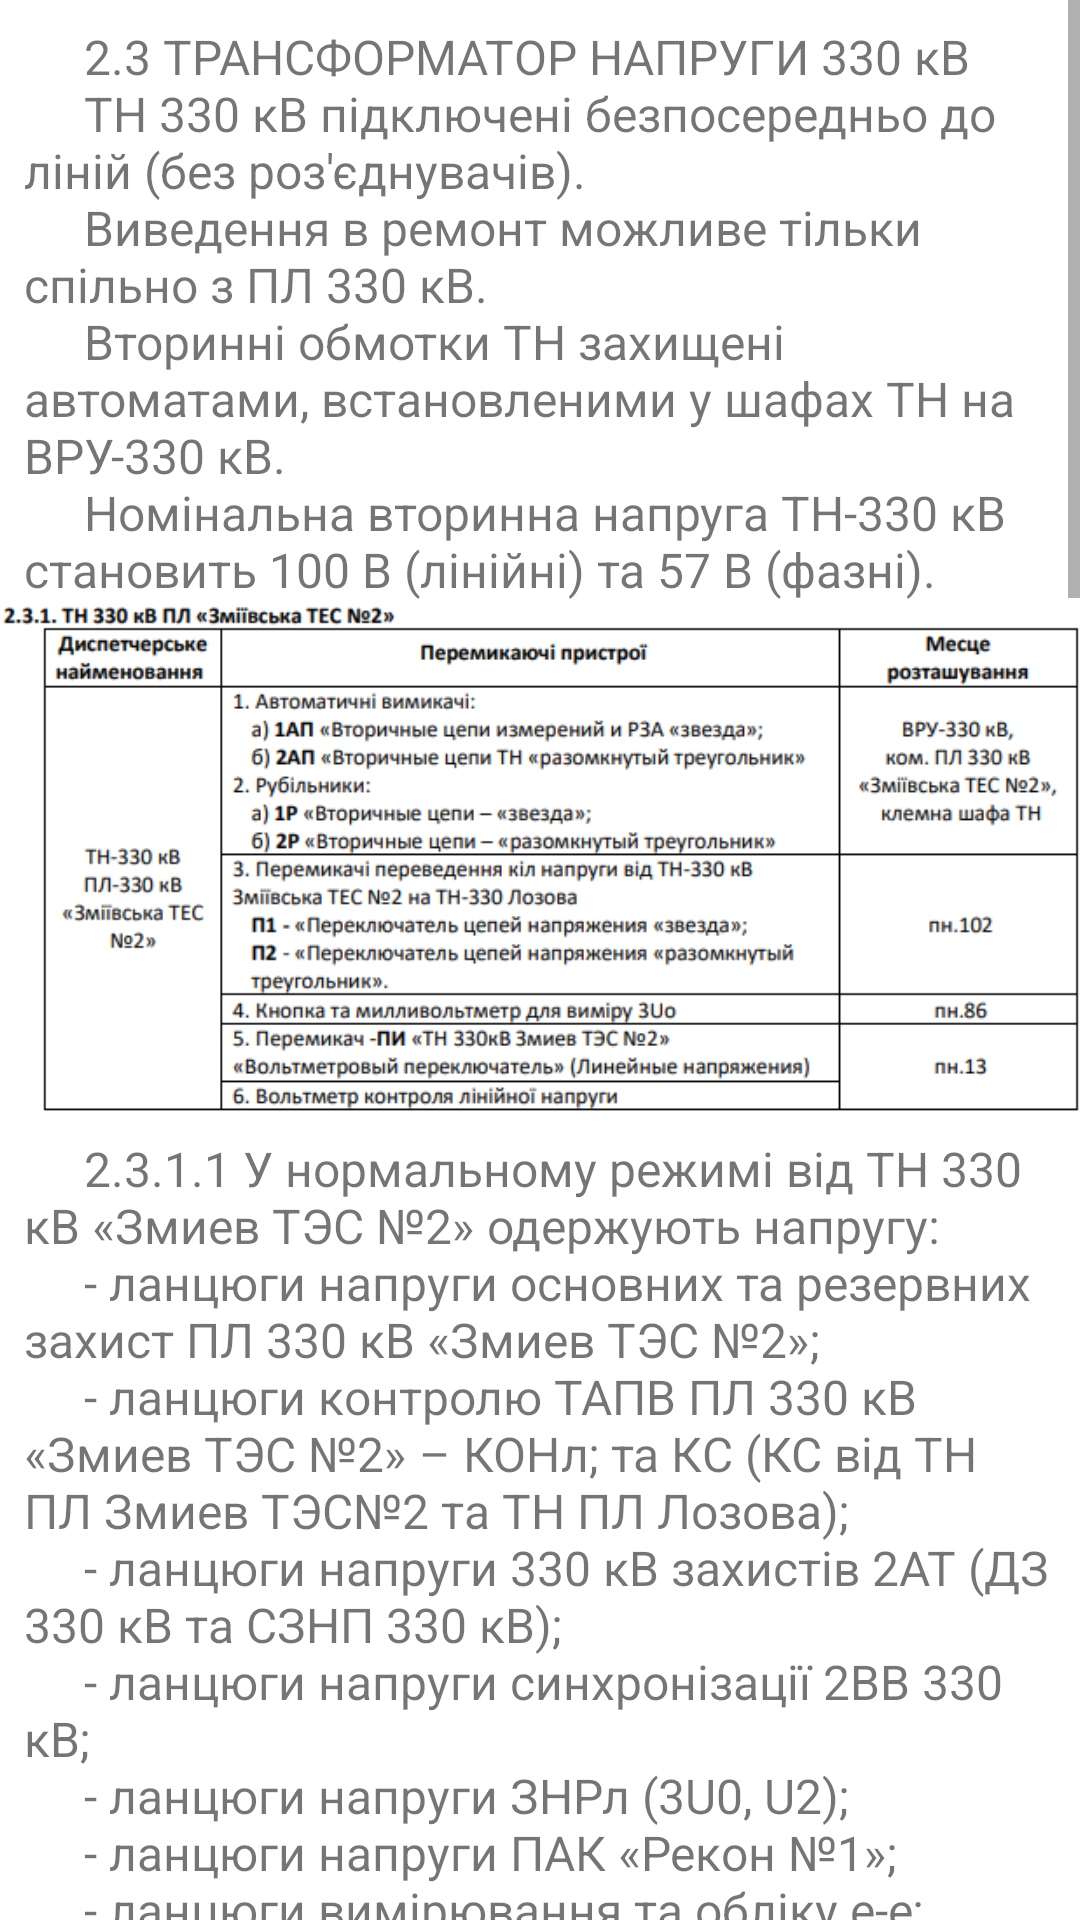

Write the Android layout XML for this screen, with the resource values it uses.
<!-- AndroidManifest.xml: application theme Theme.MyBook -->
<!-- res/layout/fragment_tn330z.xml -->
<?xml version="1.0" encoding="utf-8"?>
<ScrollView xmlns:android="http://schemas.android.com/apk/res/android"
    xmlns:app="http://schemas.android.com/apk/res-auto"
    xmlns:tools="http://schemas.android.com/tools"
    android:layout_width="match_parent"
    android:layout_height="match_parent"
    tools:context=".ui.tn330z.Tn330zFragment">

    <androidx.constraintlayout.widget.ConstraintLayout
        android:layout_width="match_parent"
        android:layout_height="wrap_content">

        <TextView
            android:id="@+id/text_tn330"
            android:layout_width="match_parent"
            android:layout_height="wrap_content"
            android:layout_marginStart="8dp"
            android:layout_marginTop="8dp"
            android:layout_marginEnd="8dp"
            android:textSize="16sp"
            android:gravity="start"
            android:text="@string/tn330_part"
            app:layout_constraintTop_toTopOf="parent"
            app:layout_constraintStart_toStartOf="parent"
            app:layout_constraintEnd_toEndOf="parent" />

        <ImageView
            android:id="@+id/tn330z_image"
            android:layout_width="match_parent"
            android:layout_height="wrap_content"
            android:adjustViewBounds="true"
            android:scaleType="fitCenter"
            android:src="@drawable/tn330z"
            android:contentDescription="@string/tn330z_image_desc"
            app:layout_constraintTop_toBottomOf="@id/text_tn330"
            app:layout_constraintStart_toStartOf="parent"
            app:layout_constraintEnd_toEndOf="parent" />

        <TextView
            android:id="@+id/text_tn330z"
            android:layout_width="match_parent"
            android:layout_height="wrap_content"
            android:layout_marginStart="8dp"
            android:layout_marginTop="8dp"
            android:layout_marginEnd="8dp"
            android:textSize="16sp"
            android:gravity="start"
            android:text="@string/tn330z_part"
            app:layout_constraintTop_toBottomOf="@id/tn330z_image"
            app:layout_constraintStart_toStartOf="parent"
            app:layout_constraintEnd_toEndOf="parent" />

    </androidx.constraintlayout.widget.ConstraintLayout>
</ScrollView>
<!-- resources referenced by this layout -->
<resources>
  <string name="tn330_part">"     2.3 ТРАНСФОРМАТОР НАПРУГИ 330 кВ
       ТН 330 кВ підключені безпосередньо до ліній (без роз\'єднувачів).
       Виведення в ремонт можливе тільки спільно з ПЛ 330 кВ.
       Вторинні обмотки ТН захищені автоматами, встановленими у шафах ТН на ВРУ-330 кВ.
       Номінальна вторинна напруга ТН-330 кВ становить 100 В (лінійні) та 57 В (фазні). "</string>
  <string name="tn330z_image_desc">TN330Z</string>
  <string name="tn330z_part">"     2.3.1.1 У нормальному режимі від ТН 330 кВ «Змиев ТЭС №2» одержують напругу:
       - ланцюги напруги основних та резервних захист ПЛ 330 кВ «Змиев ТЭС №2»;
       - ланцюги контролю ТАПВ ПЛ 330 кВ «Змиев ТЭС №2» – КОНл; та КС (КС від ТН ПЛ Змиев ТЭС№2 та ТН ПЛ Лозова);
       - ланцюги напруги 330 кВ захистів 2АТ (ДЗ 330 кВ та СЗНП 330 кВ);
       - ланцюги напруги синхронізації 2ВВ 330 кВ;
       - ланцюги напруги ЗНРл (3U0, U2);
       - ланцюги напруги ПАК «Рекон №1»;
       - ланцюги вимірювання та обліку е-е;
       - ланцюги напруги перетворювачів потужності ТІ;
       - ланцюги контролю напруги для ДЗОШ-330.
       2.3.1.2 Оперативні вказівки:
       а) для ланцюгів напруги пристроїв РЗА ПЛ 330 кВ «Змиев ТЭС №2» резервним є ТН 330 кВ ПЛ 330 кВ «Лозовая»;
       б) при переведенні ланцюгів напруги на ТН 330 кВ «Лозовая» вивести ТАПВ з КОНл (накладка Н3 на пн.81);
       в) при виведенні ТН 330 кВ «Змиев ТЭС №2», втрачаються функції синхронізації 2ВВ та заборони БАПВ від ЗНРл;
       г) ключі П1, П2 переведення ланцюгів напруги на ТН 330 кВ Лозова розташовані на пн.102;
       д) щоденний вимір небалансу 3Uо виконувати при натиснутій кнопці КС-«Небаланс 3Uо ТН 330 кВ Змиев ТЭС №2» на пн.86 (лів.ст.) (Норма 3U про нб &lt;3В);
       е) при відключенні одного з автоматів вторинних ланцюгів у шафі ТН 330 кВ на ВРП, спрацює попереджувальна звукова та світлова сигналізація, на пн.№13 засвітиться табло «Несправность ТН 330 кВ Змиев ТЭС №2», при цьому необхідно терміново включити цей автомат, при неможливості його повторного включення, необхідно повідомити персоналу ВЕРЗтаПА. При несправності в ланцюгах напруги ТН 330 кВ у ПМ «Діамант» автоматично виводиться з роботи ДЗ та вводиться МСЗ;
       ж) контроль наявності лінійної напруги на ПЛ 330кВ «Змиев ТЭС №2» здійснюється з допомогою кіловольтметра та перемикача ПІ «ТН 330кВ Змиев ТЭС» на пн. №13. 
   2.3.3 Схема контролю ланцюгів напруги 3U0 у ТН 330 кВ.
       На панелях організації ланцюгів напруги ТН 330 кВ №94 (ПЛ-330 «Лозовая») №86 (ПЛ-330кВ «Змиев ТЭС №2») є схема контролю ланцюгів напруги 3Uo.
       До її складу входить: кнопка виміру небалансу та міліамперметр мА. Рівень нормального небалансу 3Uo становить &lt; 3 В. Контроль 3Uo здійснюється ОПП щодня, а також релейним персоналом за характерними пусками ПАК «Рекон». Наявність завищеного чи хаотично змінного небалансу 3Uo свідчить про несправність у вторинних ланцюгах ТН або пошкодження силової частини обмоток самого ТН. При цьому необхідно терміново вивести ТН 330 кВ із роботи. Величину напруги 3Uo можна перевірити на панелях захисту «Діамант» відповідного приєднання. (Див. розділ №19).
       2.3.4 Сигналізація.
       За будь-яких несправностей ТН-330кВ:
       • На пн.101 ПМ «Діамант» ПЛ «Змиев ТЭС №2» випадає блінкер 3РУ «Обрив цепей напряжени» та пуск ПАК «Рекон» ПЛ «Змиев ТЭС №2».
       • На пн.93 резервних захисту ПЛ Лозова на ПМ «Діамант» засвічується світлодіод КЦН та пуск ПАК «Рекон» ПЛ «Лозовая».
       Про характер несправності можна прочитати в меню «События» ПМ «Діамант».
       При відключенні будь-якого автомата в шафі ТН-330кВ спрацьовує звукова попереджувальна сигналізація та загоряється табло на пн.13 «Неисправность ТН-330кВ Змиев ТЭС №2» або «Неисправность ТН-330кВ Лозовая».  "</string>
  <color name="purple_500">#FF6200EE</color>
  <color name="purple_700">#FF3700B3</color>
  <color name="white">#FFFFFFFF</color>
  <color name="teal_200">#FF03DAC5</color>
  <color name="teal_700">#FF018786</color>
  <color name="black">#FF000000</color>
</resources>
